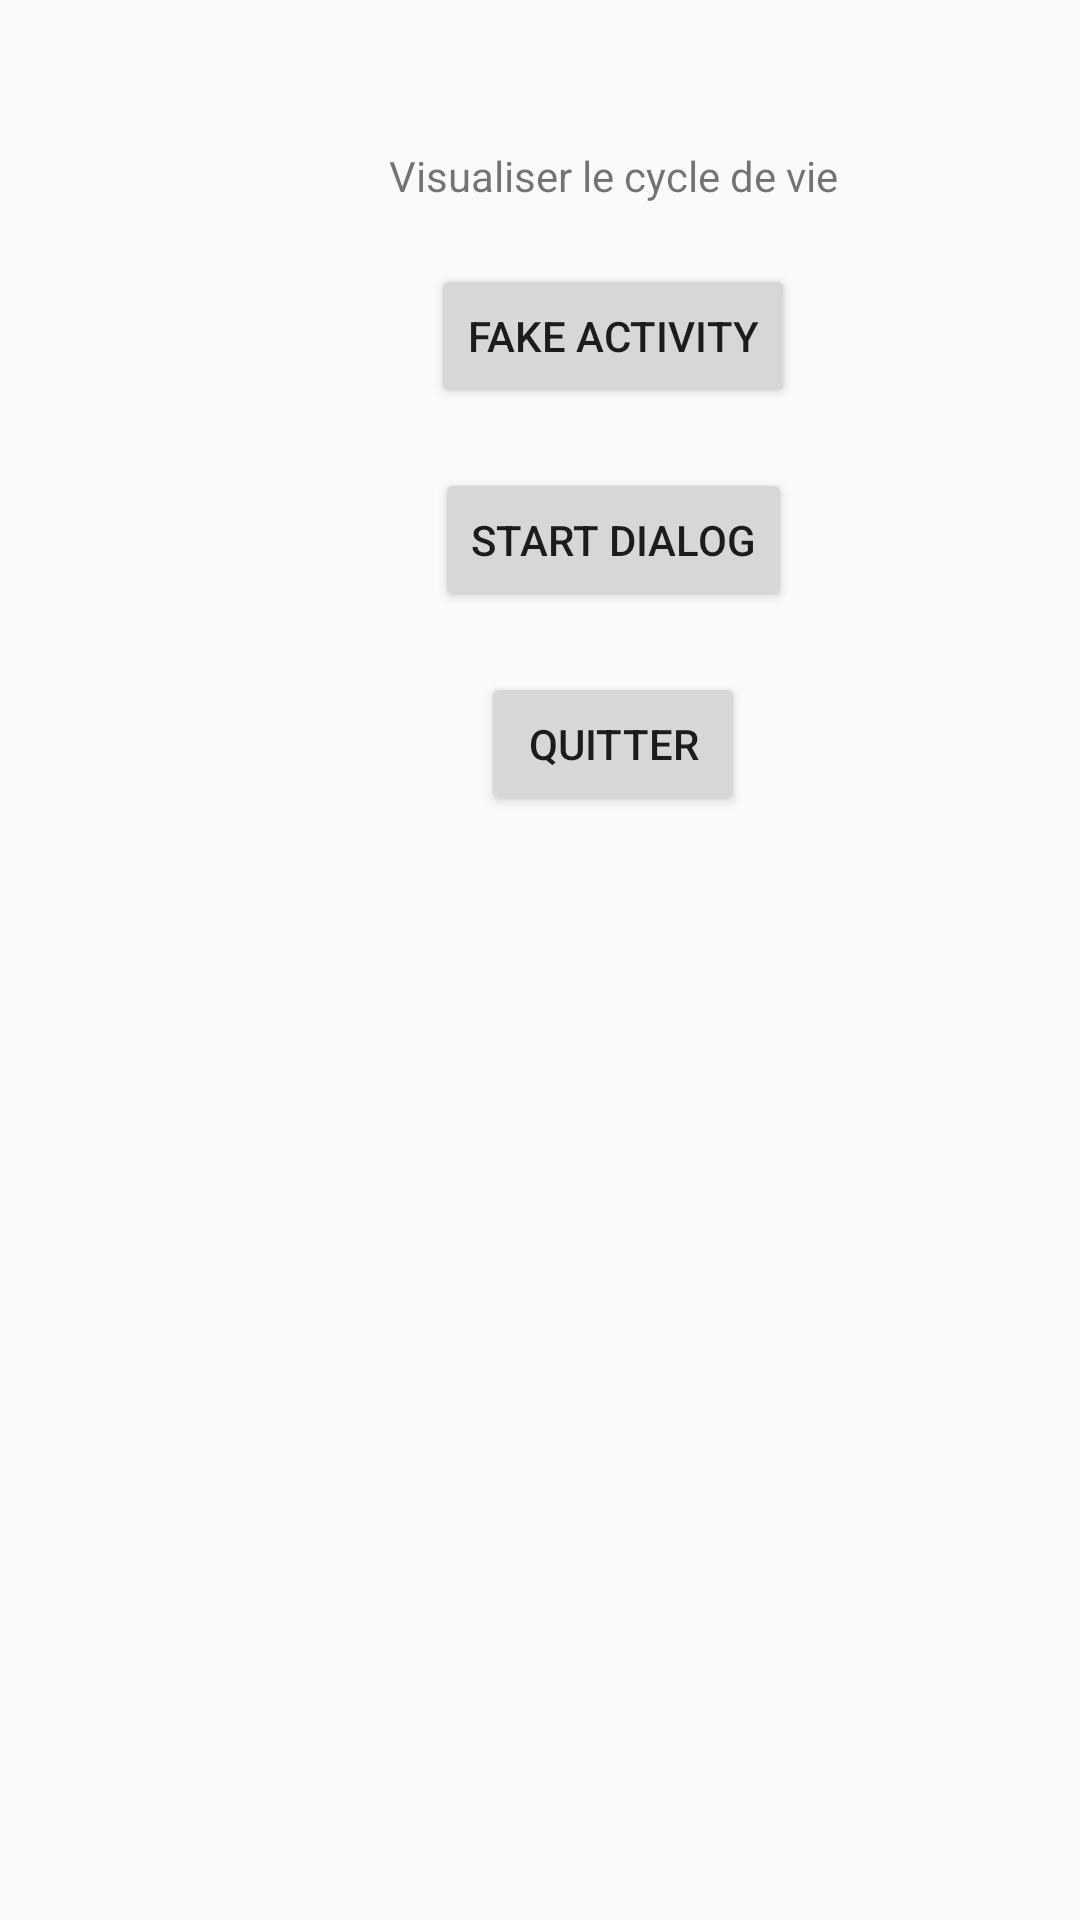

This screen was rendered from an Android layout file. Write that file and the resources it references.
<!-- AndroidManifest.xml: application theme Theme.LifecycleDiscovery -->
<!-- res/layout/activity_main.xml -->
<?xml version="1.0" encoding="utf-8"?>
<android.support.constraint.ConstraintLayout xmlns:android="http://schemas.android.com/apk/res/android"
    xmlns:app="http://schemas.android.com/apk/res-auto"
    xmlns:tools="http://schemas.android.com/tools"
    android:layout_width="match_parent"
    android:layout_height="match_parent"
    tools:context=".MainActivity">


    <LinearLayout
        android:layout_width="409dp"
        android:layout_height="wrap_content"
        android:layout_marginTop="8dp"
        android:gravity="center"
        android:orientation="vertical"
        app:layout_constraintBottom_toBottomOf="parent"
        app:layout_constraintTop_toTopOf="parent"
        app:layout_constraintVertical_bias="0.07999998"
        tools:layout_editor_absoluteX="1dp"
        tools:ignore="MissingConstraints">

        <TextView
            android:id="@+id/titleText"
            android:layout_width="wrap_content"
            android:layout_height="wrap_content"
            android:layout_margin="10dp"
            android:text="Visualiser le cycle de vie" />

        <Button
            android:id="@+id/fakeActivityButton"
            android:layout_width="wrap_content"
            android:layout_height="wrap_content"
            android:layout_margin="10dp"
            android:text="Fake activity" />

        <Button
            android:id="@+id/startDialogButton"
            android:layout_width="wrap_content"
            android:layout_height="wrap_content"
            android:layout_margin="10dp"
            android:text="Start dialog" />

        <Button
            android:id="@+id/quitButton"
            android:layout_width="wrap_content"
            android:layout_height="wrap_content"
            android:layout_margin="10dp"
            android:text="Quitter" />
    </LinearLayout>
</android.support.constraint.ConstraintLayout>
<!-- resources referenced by this layout -->
<resources>
  <style name="Theme.LifecycleDiscovery" parent="Theme.AppCompat.Light.DarkActionBar">
          
          <item name="colorPrimary">@color/purple_500</item>
          <item name="colorPrimaryDark">@color/purple_700</item>
          <item name="colorAccent">@color/teal_200</item>
          
      </style>
  <!-- not gathered from this repository: default colours our renderer supplied (Android Studio template values) -->
  <color name="purple_500">#FF6200EE</color>
  <color name="purple_700">#FF3700B3</color>
  <color name="teal_200">#FF03DAC5</color>
</resources>
